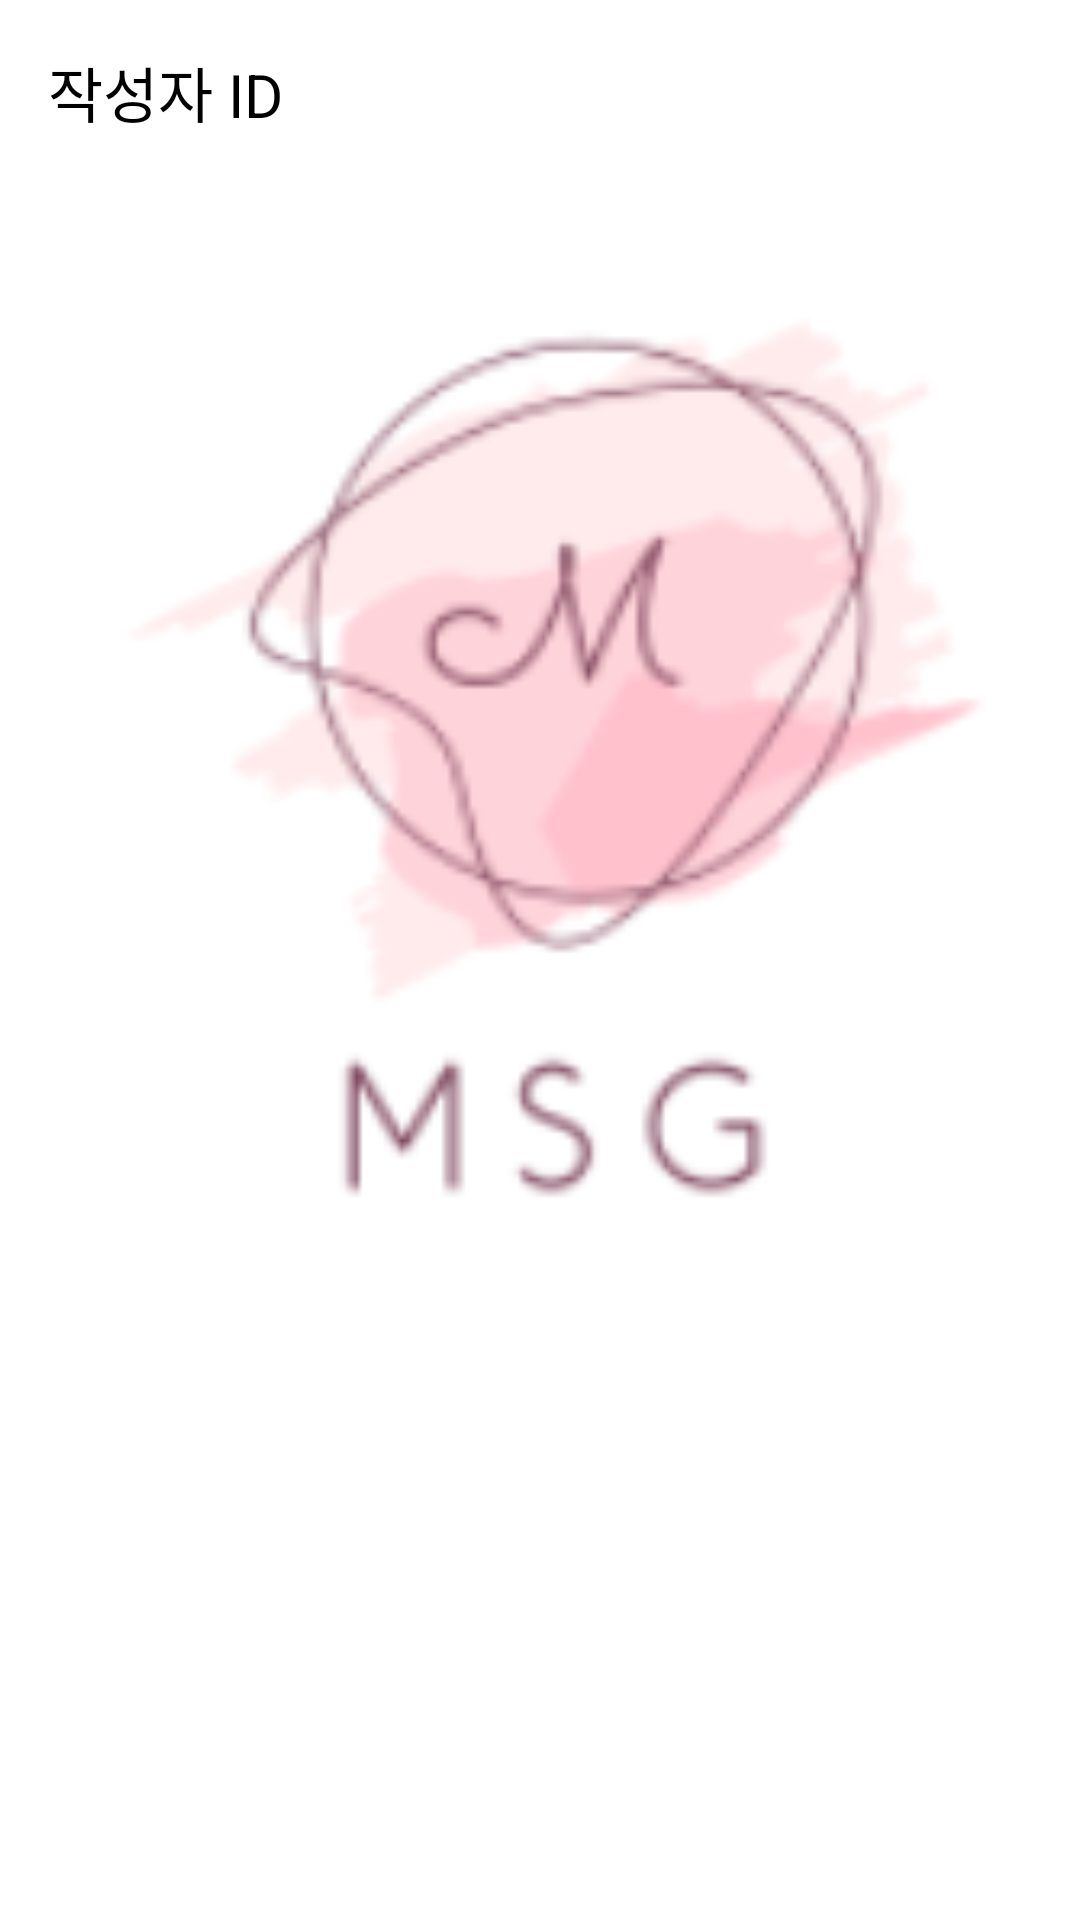

Layout XML and referenced resources for this Android screen:
<!-- AndroidManifest.xml: application theme Theme.MSGProject -->
<!-- res/layout/main_scroll.xml -->
<ScrollView
    xmlns:android="http://schemas.android.com/apk/res/android"
    android:layout_width="match_parent"
    android:layout_height="match_parent">

    <LinearLayout
        android:layout_width="match_parent"
        android:layout_height="wrap_content"
        android:orientation="vertical">

        <TextView
            android:id="@+id/user_id"
            android:layout_width="match_parent"
            android:layout_height="wrap_content"
            android:text="작성자 ID"
            android:textSize="20sp"
            android:textColor="@android:color/black"
            android:padding="16dp" />

        <ImageView
            android:id="@+id/post_img"
            android:layout_width="match_parent"
            android:layout_height="350dp"
            android:scaleType="centerCrop"
            android:src="@drawable/msg_1" />

        <ImageView
            android:id="@+id/btn_like"
            android:layout_width="wrap_content"
            android:layout_height="wrap_content"
            android:src="@drawable/empty_heart"
            android:padding="8dp"
            android:layout_marginBottom="20dp"
            android:onClick="onLikeClicked" />
    </LinearLayout>
</ScrollView>
<!-- resources referenced by this layout -->
<resources>
  <!-- drawable msg_1: png bitmap (drawable, 12936 bytes) -->
  <style name="Theme.MSGProject" parent="Theme.MaterialComponents.DayNight.DarkActionBar">
          
          <item name="colorPrimary">@color/purple_500</item>
          <item name="colorPrimaryVariant">@color/purple_700</item>
          <item name="colorOnPrimary">@color/white</item>
          
          <item name="colorSecondary">@color/teal_200</item>
          <item name="colorSecondaryVariant">@color/teal_700</item>
          <item name="colorOnSecondary">@color/black</item>
          
          <item name="android:statusBarColor" tools:targetApi="l">?attr/colorPrimaryVariant</item>
          
      </style>
  <!-- not gathered from this repository: default colours our renderer supplied (Android Studio template values) -->
  <color name="purple_500">#FF6200EE</color>
  <color name="purple_700">#FF3700B3</color>
  <color name="teal_200">#FF03DAC5</color>
  <color name="teal_700">#FF018786</color>
  <color name="black">#FF000000</color>
  <color name="white">#FFFFFFFF</color>
</resources>
